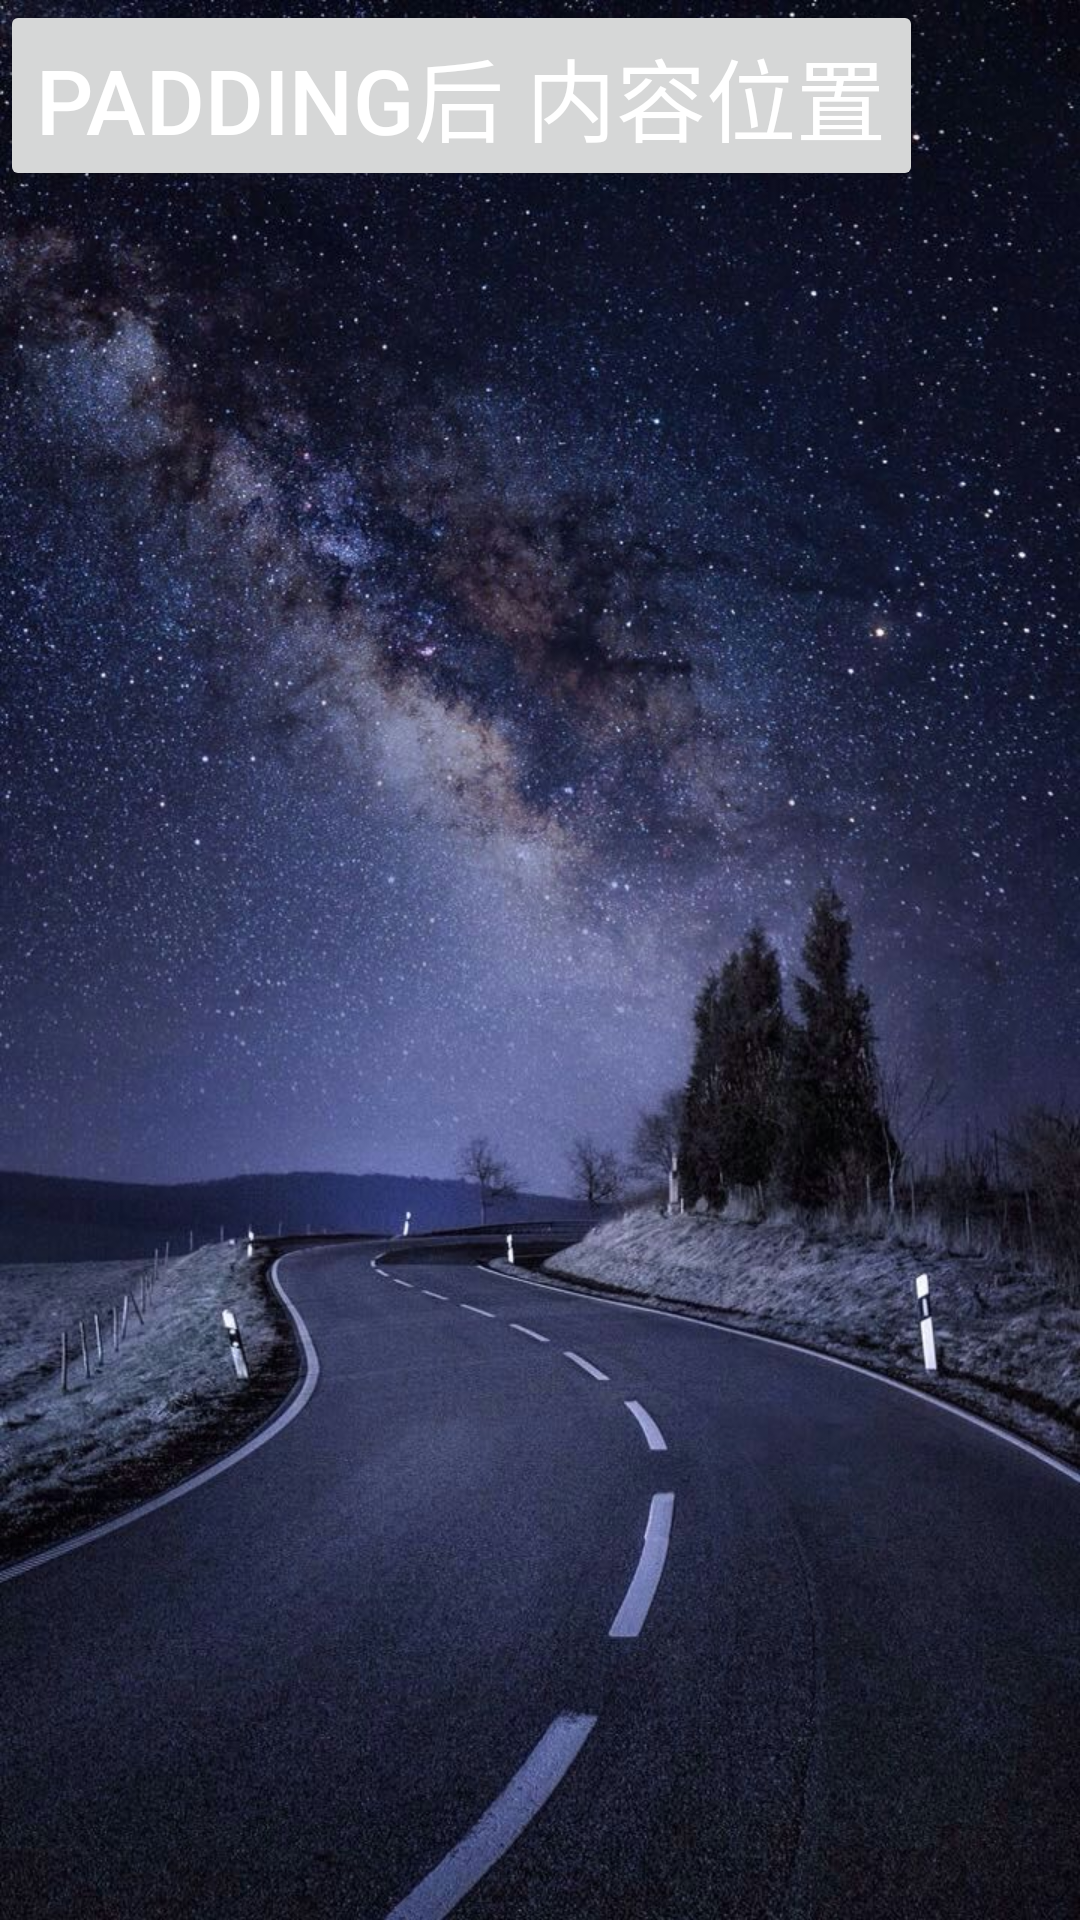

Layout XML and referenced resources for this Android screen:
<!-- AndroidManifest.xml: application theme AppTheme -->
<!-- res/layout/fragment_message.xml -->
<?xml version="1.0" encoding="utf-8"?>
<LinearLayout xmlns:android="http://schemas.android.com/apk/res/android"
    android:layout_width="match_parent"
    android:layout_height="match_parent"
    android:background="@mipmap/bb"
    android:orientation="vertical">

    <Button
        android:layout_width="wrap_content"
        android:layout_height="wrap_content"
        android:text="padding后 内容位置"
        android:textColor="#ffffff"
        android:textSize="30sp" />


</LinearLayout>
<!-- resources referenced by this layout -->
<resources>
  <!-- mipmap bb: jpeg bitmap (mipmap-xhdpi, 193004 bytes) -->
  <style name="AppTheme" parent="Theme.AppCompat.Light.NoActionBar">
          
          <item name="colorPrimary">@color/colorPrimary</item>
          <item name="colorPrimaryDark">@color/colorPrimaryDark</item>
          <item name="colorAccent">@color/colorAccent</item>
          <item name="tabView">@style/MyTabView</item>
      </style>
  <style name="MyTabView" parent="TabView">
          <item name="iconWidth">28dp</item>
          <item name="iconHeight">28dp</item>
      </style>
  <!-- not gathered from this repository: default colours our renderer supplied (Android Studio template values) -->
  <color name="colorPrimary">#FF6200EE</color>
  <color name="colorPrimaryDark">#FF3700B3</color>
  <color name="colorAccent">#FF03DAC5</color>
</resources>
